Dataset: dataset (GitHub, Synizter/asagao-classification). Classes: asagao morning glory flower, not asagao.

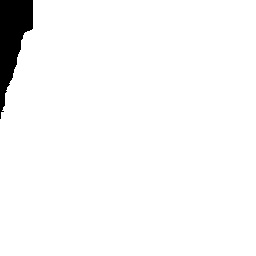
Label: asagao morning glory flower

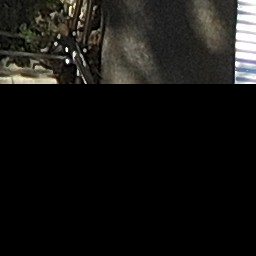
Label: asagao morning glory flower

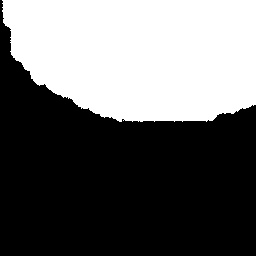
Label: asagao morning glory flower

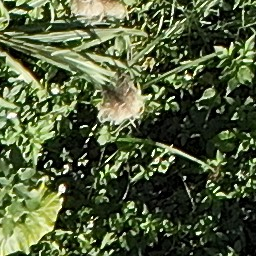
Label: not asagao

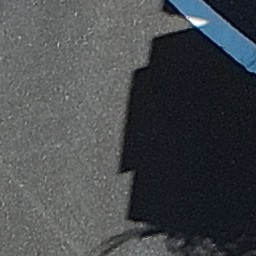
Label: not asagao

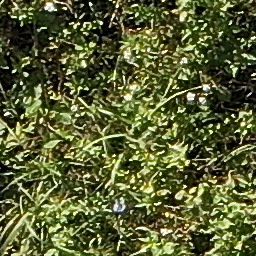
Label: not asagao
